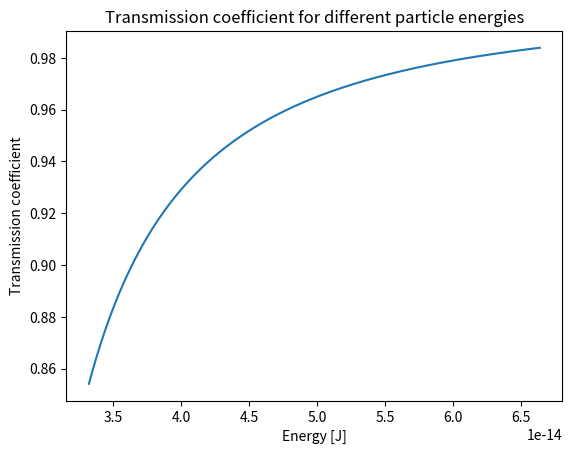

Reproduce this figure in Python.
# -*- coding: utf-8 -*-

__author__ = "Kjersti Rustad Kvisberg & Ida Lunde Naalsund"
__email__ = "kjkv@nmbu.no, idna@nmbu.no"

# Oppgave 1

import numpy as np
import matplotlib.pyplot as plt

# Defining global variables
h_bar = 1.055E-34
m = 9.109E-19

def k(E, m):
    """ Calculates wave number k. """
    return np.sqrt(2*m*E)/h_bar

def k_0(E, V_0, m):
    """ Calculated wave number k_0 for step potential. """
    return np.sqrt(2*m*(E-V_0))/h_bar

def trans_coef(E, V_0):
    """ Calculates transmission coefficient for particle interacting with
    step potential. """
    return (4*k(E, m)*k_0(E, V_0, m))/(k(E, m) + k_0(E, V_0, m))**2

def ref_coef(E, V_0):
    """ Calculates reflection coefficient for particle interacting with step
    potential. """
    return (k(E, m) - k_0(E, V_0, m))**2 / (k(E, m) + k_0(E, V_0, m))**2

if __name__ == '__main__':
    E = 0.20 * 1.6602E-13
    V_0 = 0.16 * 1.6602E-13

    T = trans_coef(E, V_0)
    R = ref_coef(E, V_0)
    print(f' The transmission coefficient is {T:.3f}')
    print(f' The reflection coefficient is {R:.3f}')
    print(f' The sum of the transmission and reflection coefficients is '
          f'{(R + T):.3f}')

    E = np.linspace(0.2*1.6602E-13, 0.4*1.6602E-13, 1000)
    plt.plot(E, trans_coef(E, V_0))
    plt.title('Transmission coefficient for different particle energies')
    plt.xlabel('Energy [J]')
    plt.ylabel('Transmission coefficient')
    plt.show()

